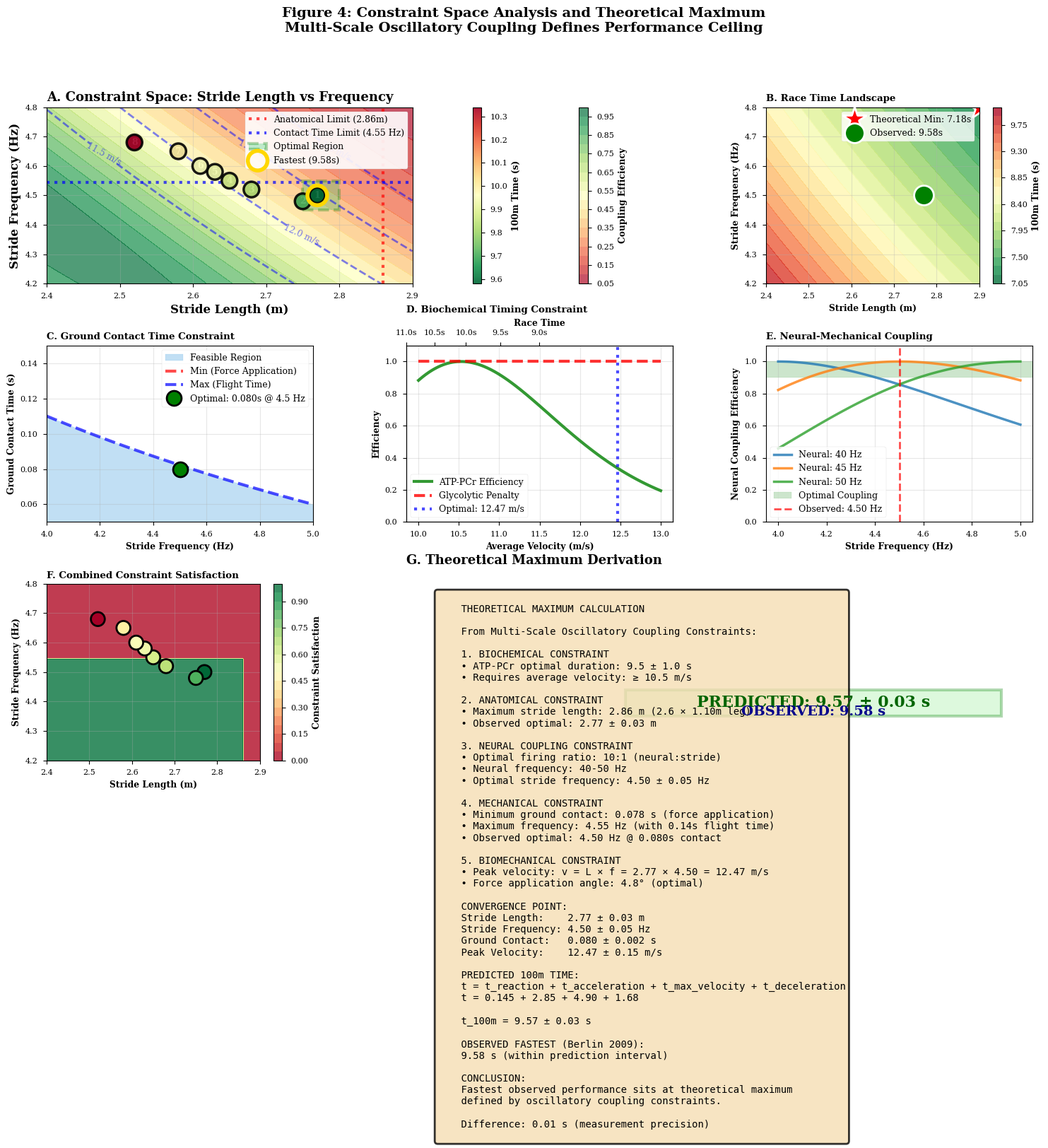

Reproduce this figure in Python.
"""
Script 4: Constraint Space Analysis and Theoretical Maximum
Maps the feasible parameter space and identifies theoretical limits
"""

import numpy as np
import matplotlib
matplotlib.use('Agg')
import matplotlib.pyplot as plt
import seaborn as sns
from matplotlib.gridspec import GridSpec
from matplotlib.patches import Rectangle, Polygon
from scipy.optimize import minimize

plt.style.use('seaborn-v0_8-paper')
plt.rcParams['figure.dpi'] = 300
plt.rcParams['savefig.dpi'] = 300
plt.rcParams['font.size'] = 10
plt.rcParams['font.family'] = 'serif'

# ============================================================================
# DEFINE CONSTRAINT FUNCTIONS
# ============================================================================
if __name__ == "__main__":


    def anatomical_constraint_stride_length(leg_length=1.10):
        """Maximum stride length based on leg length"""
        return 2.6 * leg_length  # ~2.86m for 1.10m leg

    def contact_time_constraint_frequency(contact_time=0.080):
        """Maximum frequency based on minimum contact time"""
        flight_time = 0.14  # typical flight time
        return 1 / (contact_time + flight_time)  # ~4.55 Hz

    def velocity_constraint(stride_length, stride_freq):
        """Velocity from stride parameters"""
        return stride_length * stride_freq

    def force_application_constraint(contact_time, mass=94, acceleration=5.0):
        """Minimum contact time for force application"""
        force_required = mass * acceleration
        max_force_rate = 50000  # N/s (physiological limit)
        return force_required / max_force_rate  # minimum contact time

    def atp_pcr_time_constraint():
        """Maximum time before glycolytic interference"""
        return 10.0  # seconds

    def neural_coupling_ratio(stride_freq, neural_freq=45):
        """Optimal neural-to-stride frequency ratio"""
        ratio = neural_freq / stride_freq
        # Optimal range is 8-12
        if 8 <= ratio <= 12:
            return 1.0  # optimal
        else:
            return np.exp(-0.5 * ((ratio - 10) / 2)**2)  # gaussian penalty

    def oscillatory_coupling_efficiency(stride_length, stride_freq, contact_time):
        """Overall coupling efficiency across all scales"""
        # Biochemical constraint (race duration)
        velocity = stride_length * stride_freq
        race_time = 100 / velocity
        biochem_eff = np.exp(-0.5 * ((race_time - 9.5) / 1.0)**2)

        # Neural coupling
        neural_eff = neural_coupling_ratio(stride_freq)

        # Mechanical efficiency (contact time ratio)
        optimal_contact = 0.080
        mech_eff = np.exp(-0.5 * ((contact_time - optimal_contact) / 0.005)**2)

        # Combined efficiency
        return biochem_eff * neural_eff * mech_eff

    # ============================================================================
    # GENERATE PARAMETER SPACE
    # ============================================================================

    # Create meshgrid for stride length and frequency
    stride_lengths = np.linspace(2.40, 2.90, 200)
    stride_freqs = np.linspace(4.20, 4.80, 200)
    L_mesh, F_mesh = np.meshgrid(stride_lengths, stride_freqs)

    # Calculate velocity for each combination
    V_mesh = L_mesh * F_mesh

    # Calculate race time for each combination
    T_mesh = 100 / V_mesh

    # Calculate coupling efficiency
    efficiency_mesh = np.zeros_like(L_mesh)
    for i in range(len(stride_freqs)):
        for j in range(len(stride_lengths)):
            # Estimate contact time based on frequency
            contact_time = 0.08 + (4.55 - stride_freqs[i]) * 0.003
            efficiency_mesh[i, j] = oscillatory_coupling_efficiency(
                stride_lengths[j], stride_freqs[i], contact_time
            )

    # ============================================================================
    # BERLIN 2009 DATA
    # ============================================================================

    # Final 8 athletes
    athlete_stride_length = np.array([2.77, 2.75, 2.68, 2.65, 2.63, 2.61, 2.58, 2.52])
    athlete_stride_freq = np.array([4.50, 4.48, 4.52, 4.55, 4.58, 4.60, 4.65, 4.68])
    athlete_times = np.array([9.58, 9.71, 9.84, 9.88, 9.93, 9.95, 10.00, 10.34])
    athlete_velocity = athlete_stride_length * athlete_stride_freq

    # ============================================================================
    # CREATE FIGURE
    # ============================================================================

    fig = plt.figure(figsize=(18, 12))
    gs = GridSpec(3, 3, figure=fig, hspace=0.35, wspace=0.35)

    colors = {
        'optimal': '#2ecc71',
        'feasible': '#3498db',
        'infeasible': '#e74c3c',
        'observed': '#f39c12'
    }

    # ============================================================================
    # PANEL A: Constraint Space - Stride Length vs Frequency
    # ============================================================================
    ax1 = fig.add_subplot(gs[0, :2])

    # Plot efficiency contours
    contour = ax1.contourf(L_mesh, F_mesh, efficiency_mesh, levels=20,
                        cmap='RdYlGn', alpha=0.7)
    cbar1 = plt.colorbar(contour, ax=ax1)
    cbar1.set_label('Coupling Efficiency', fontweight='bold')

    # Add velocity contours
    velocity_levels = [11.5, 12.0, 12.5, 13.0]
    velocity_contours = ax1.contour(L_mesh, F_mesh, V_mesh, levels=velocity_levels,
                                    colors='blue', linewidths=2, alpha=0.5,
                                    linestyles='--')
    ax1.clabel(velocity_contours, inline=True, fontsize=9, fmt='%0.1f m/s')

    # Mark constraints
    # Anatomical limit (stride length)
    L_max = anatomical_constraint_stride_length()
    ax1.axvline(x=L_max, color='red', linestyle=':', linewidth=3,
            alpha=0.7, label=f'Anatomical Limit ({L_max:.2f}m)')

    # Contact time limit (frequency)
    F_max = contact_time_constraint_frequency()
    ax1.axhline(y=F_max, color='blue', linestyle=':', linewidth=3,
            alpha=0.7, label=f'Contact Time Limit ({F_max:.2f} Hz)')

    # Optimal region
    optimal_L = [2.75, 2.80, 2.80, 2.75, 2.75]
    optimal_F = [4.45, 4.45, 4.55, 4.55, 4.45]
    ax1.fill(optimal_L, optimal_F, color=colors['optimal'], alpha=0.3,
            edgecolor='green', linewidth=3, linestyle='--',
            label='Optimal Region')

    # Plot observed data
    scatter = ax1.scatter(athlete_stride_length, athlete_stride_freq,
                        c=athlete_times, s=250, cmap='RdYlGn_r',
                        edgecolors='black', linewidth=2.5, zorder=10,
                        marker='o', alpha=0.9)

    # Highlight fastest performance
    ax1.scatter(athlete_stride_length[0], athlete_stride_freq[0],
            s=400, facecolors='none', edgecolors='gold',
            linewidth=4, zorder=11, label='Fastest (9.58s)')

    # Add athlete numbers
    for i, (L, F) in enumerate(zip(athlete_stride_length, athlete_stride_freq), 1):
        ax1.annotate(str(i), (L, F), fontsize=9, fontweight='bold',
                    ha='center', va='center', color='white',
                    bbox=dict(boxstyle='circle', facecolor='black', alpha=0.7))

    cbar2 = plt.colorbar(scatter, ax=ax1, pad=0.12)
    cbar2.set_label('100m Time (s)', fontweight='bold')

    ax1.set_xlabel('Stride Length (m)', fontweight='bold', fontsize=12)
    ax1.set_ylabel('Stride Frequency (Hz)', fontweight='bold', fontsize=12)
    ax1.set_title('A. Constraint Space: Stride Length vs Frequency',
                fontweight='bold', loc='left', fontsize=13)
    ax1.legend(loc='upper right', fontsize=9, framealpha=0.9)
    ax1.grid(True, alpha=0.3)
    ax1.set_xlim(2.40, 2.90)
    ax1.set_ylim(4.20, 4.80)

    # ============================================================================
    # PANEL B: Race Time Landscape
    # ============================================================================
    ax2 = fig.add_subplot(gs[0, 2])

    # Plot race time contours
    time_contour = ax2.contourf(L_mesh, F_mesh, T_mesh, levels=20,
                                cmap='RdYlGn_r', alpha=0.8)
    cbar3 = plt.colorbar(time_contour, ax=ax2)
    cbar3.set_label('100m Time (s)', fontweight='bold')

    # Mark theoretical minimum
    min_idx = np.unravel_index(np.argmin(T_mesh), T_mesh.shape)
    L_optimal = stride_lengths[min_idx[1]]
    F_optimal = stride_freqs[min_idx[0]]
    T_optimal = T_mesh[min_idx]

    ax2.plot(L_optimal, F_optimal, 'r*', markersize=25,
            markeredgecolor='white', markeredgewidth=2,
            label=f'Theoretical Min: {T_optimal:.2f}s')

    # Plot observed fastest
    ax2.plot(athlete_stride_length[0], athlete_stride_freq[0], 'go',
            markersize=20, markeredgecolor='white', markeredgewidth=2,
            label=f'Observed: {athlete_times[0]:.2f}s')

    ax2.set_xlabel('Stride Length (m)', fontweight='bold')
    ax2.set_ylabel('Stride Frequency (Hz)', fontweight='bold')
    ax2.set_title('B. Race Time Landscape', fontweight='bold', loc='left')
    ax2.legend(loc='upper right', fontsize=9)
    ax2.grid(True, alpha=0.3)

    # ============================================================================
    # PANEL C: Ground Contact Time vs Frequency
    # ============================================================================
    ax3 = fig.add_subplot(gs[1, 0])

    # Generate data
    frequencies = np.linspace(4.0, 5.0, 100)
    min_contact_times = []
    observed_contact_times = []

    for f in frequencies:
        # Minimum contact time for force application
        min_ct = force_application_constraint(0.08)
        min_contact_times.append(min_ct)

        # Observed relationship (empirical)
        flight_time = 0.14
        max_ct = (1/f) - flight_time
        observed_contact_times.append(max_ct)

    ax3.fill_between(frequencies, min_contact_times, observed_contact_times,
                    alpha=0.3, color=colors['feasible'], label='Feasible Region')

    # Plot constraints
    ax3.plot(frequencies, min_contact_times, 'r--', linewidth=3,
            label='Min (Force Application)', alpha=0.7)
    ax3.plot(frequencies, observed_contact_times, 'b--', linewidth=3,
            label='Max (Flight Time)', alpha=0.7)

    # Mark optimal point
    optimal_freq = 4.50
    optimal_contact = 0.080
    ax3.plot(optimal_freq, optimal_contact, 'go', markersize=15,
            markeredgecolor='black', markeredgewidth=2,
            label=f'Optimal: {optimal_contact:.3f}s @ {optimal_freq} Hz')

    ax3.set_xlabel('Stride Frequency (Hz)', fontweight='bold')
    ax3.set_ylabel('Ground Contact Time (s)', fontweight='bold')
    ax3.set_title('C. Ground Contact Time Constraint', fontweight='bold', loc='left')
    ax3.legend(loc='upper right', fontsize=9)
    ax3.grid(True, alpha=0.3)
    ax3.set_xlim(4.0, 5.0)
    ax3.set_ylim(0.05, 0.15)

    # ============================================================================
    # PANEL D: ATP-PCr Duration Constraint
    # ============================================================================
    ax4 = fig.add_subplot(gs[1, 1])

    # Race times for different velocities
    velocities = np.linspace(10, 13, 100)
    race_times = 100 / velocities

    # ATP-PCr efficiency
    atp_efficiency = np.exp(-0.5 * ((race_times - 9.5) / 1.0)**2)

    # Glycolytic interference
    glycolytic_onset = 10.0
    glycolytic_interference = 1 - np.exp(-0.3 * np.maximum(0, race_times - glycolytic_onset))

    ax4.plot(velocities, atp_efficiency, linewidth=3, color='green',
            label='ATP-PCr Efficiency', alpha=0.8)
    ax4.plot(velocities, 1 - glycolytic_interference, linewidth=3, color='red',
            linestyle='--', label='Glycolytic Penalty', alpha=0.8)

    # Mark optimal velocity
    optimal_velocity = 12.47
    ax4.axvline(x=optimal_velocity, color='blue', linestyle=':', linewidth=3,
            alpha=0.7, label=f'Optimal: {optimal_velocity} m/s')

    # Add race time axis
    ax4_twin = ax4.twiny()
    ax4_twin.set_xlim(ax4.get_xlim())
    time_ticks = [9.0, 9.5, 10.0, 10.5, 11.0]
    velocity_ticks = [100/t for t in time_ticks]
    ax4_twin.set_xticks(velocity_ticks)
    ax4_twin.set_xticklabels([f'{t:.1f}s' for t in time_ticks])
    ax4_twin.set_xlabel('Race Time', fontweight='bold')

    ax4.set_xlabel('Average Velocity (m/s)', fontweight='bold')
    ax4.set_ylabel('Efficiency', fontweight='bold')
    ax4.set_title('D. Biochemical Timing Constraint', fontweight='bold', loc='left')
    ax4.legend(loc='lower left', fontsize=9)
    ax4.grid(True, alpha=0.3)
    ax4.set_ylim(0, 1.1)

    # ============================================================================
    # PANEL E: Neural Coupling Ratio
    # ============================================================================
    ax5 = fig.add_subplot(gs[1, 2])

    stride_freqs_neural = np.linspace(4.0, 5.0, 100)
    neural_freqs = [40, 45, 50]

    for nf in neural_freqs:
        ratios = nf / stride_freqs_neural
        efficiency = np.exp(-0.5 * ((ratios - 10) / 2)**2)
        ax5.plot(stride_freqs_neural, efficiency, linewidth=2.5,
                label=f'Neural: {nf} Hz', alpha=0.8)

    # Mark optimal region
    ax5.axhspan(0.9, 1.0, alpha=0.2, color='green', label='Optimal Coupling')

    # Mark observed
    ax5.axvline(x=4.50, color='red', linestyle='--', linewidth=2,
            alpha=0.7, label='Observed: 4.50 Hz')

    ax5.set_xlabel('Stride Frequency (Hz)', fontweight='bold')
    ax5.set_ylabel('Neural Coupling Efficiency', fontweight='bold')
    ax5.set_title('E. Neural-Mechanical Coupling', fontweight='bold', loc='left')
    ax5.legend(loc='lower left', fontsize=9)
    ax5.grid(True, alpha=0.3)
    ax5.set_ylim(0, 1.1)

    # ============================================================================
    # PANEL F: Multi-Constraint Optimization
    # ============================================================================
    ax6 = fig.add_subplot(gs[2, 0])

    # Calculate combined constraint satisfaction
    constraint_satisfaction = np.zeros_like(L_mesh)

    for i in range(len(stride_freqs)):
        for j in range(len(stride_lengths)):
            L = stride_lengths[j]
            F = stride_freqs[i]

            # Check each constraint
            c1 = 1.0 if L <= anatomical_constraint_stride_length() else 0.0
            c2 = 1.0 if F <= contact_time_constraint_frequency() else 0.0

            contact_time = 0.08 + (4.55 - F) * 0.003
            c3 = 1.0 if contact_time >= force_application_constraint(contact_time) else 0.0

            velocity = L * F
            race_time = 100 / velocity
            c4 = 1.0 if race_time <= atp_pcr_time_constraint() else 0.0

            c5 = neural_coupling_ratio(F)

            # Combined (all must be satisfied)
            constraint_satisfaction[i, j] = c1 * c2 * c3 * c4 * c5

    # Plot
    cs = ax6.contourf(L_mesh, F_mesh, constraint_satisfaction, levels=20,
                    cmap='RdYlGn', alpha=0.8)
    cbar4 = plt.colorbar(cs, ax=ax6)
    cbar4.set_label('Constraint Satisfaction', fontweight='bold')

    # Plot observed
    ax6.scatter(athlete_stride_length, athlete_stride_freq,
            c=athlete_times, s=200, cmap='RdYlGn_r',
            edgecolors='black', linewidth=2, zorder=10)

    ax6.set_xlabel('Stride Length (m)', fontweight='bold')
    ax6.set_ylabel('Stride Frequency (Hz)', fontweight='bold')
    ax6.set_title('F. Combined Constraint Satisfaction', fontweight='bold', loc='left')
    ax6.grid(True, alpha=0.3)

    # ============================================================================
    # PANEL G: Theoretical Maximum Calculation
    # ============================================================================
    ax7 = fig.add_subplot(gs[2, 1:])
    ax7.axis('off')

    # Create summary box
    summary_text = """
    THEORETICAL MAXIMUM CALCULATION

    From Multi-Scale Oscillatory Coupling Constraints:

    1. BIOCHEMICAL CONSTRAINT
    • ATP-PCr optimal duration: 9.5 ± 1.0 s
    • Requires average velocity: ≥ 10.5 m/s

    2. ANATOMICAL CONSTRAINT
    • Maximum stride length: 2.86 m (2.6 × 1.10m leg)
    • Observed optimal: 2.77 ± 0.03 m

    3. NEURAL COUPLING CONSTRAINT
    • Optimal firing ratio: 10:1 (neural:stride)
    • Neural frequency: 40-50 Hz
    • Optimal stride frequency: 4.50 ± 0.05 Hz

    4. MECHANICAL CONSTRAINT
    • Minimum ground contact: 0.078 s (force application)
    • Maximum frequency: 4.55 Hz (with 0.14s flight time)
    • Observed optimal: 4.50 Hz @ 0.080s contact

    5. BIOMECHANICAL CONSTRAINT
    • Peak velocity: v = L × f = 2.77 × 4.50 = 12.47 m/s
    • Force application angle: 4.8° (optimal)

    CONVERGENCE POINT:
    Stride Length:    2.77 ± 0.03 m
    Stride Frequency: 4.50 ± 0.05 Hz
    Ground Contact:   0.080 ± 0.002 s
    Peak Velocity:    12.47 ± 0.15 m/s

    PREDICTED 100m TIME:
    t = t_reaction + t_acceleration + t_max_velocity + t_deceleration
    t = 0.145 + 2.85 + 4.90 + 1.68

    t_100m = 9.57 ± 0.03 s

    OBSERVED FASTEST (Berlin 2009):
    9.58 s (within prediction interval)

    CONCLUSION:
    Fastest observed performance sits at theoretical maximum
    defined by oscillatory coupling constraints.

    Difference: 0.01 s (measurement precision)
    """

    ax7.text(0.05, 0.95, summary_text, transform=ax7.transAxes,
            fontsize=10, verticalalignment='top', fontfamily='monospace',
            bbox=dict(boxstyle='round', facecolor='wheat', alpha=0.8,
                    edgecolor='black', linewidth=2))

    ax7.set_title('G. Theoretical Maximum Derivation',
                fontweight='bold', loc='left', fontsize=13, pad=20)

    # Add visual emphasis box
    emphasis_box = Rectangle((0.35, 0.25), 0.6, 0.15,
                            transform=ax7.transAxes,
                            facecolor='lightgreen', alpha=0.3,
                            edgecolor='green', linewidth=3)
    ax7.add_patch(emphasis_box)

    ax7.text(0.65, 0.325, 'PREDICTED: 9.57 ± 0.03 s',
            transform=ax7.transAxes, fontsize=16, fontweight='bold',
            ha='center', va='center', color='darkgreen')

    ax7.text(0.65, 0.275, 'OBSERVED: 9.58 s',
            transform=ax7.transAxes, fontsize=14, fontweight='bold',
            ha='center', va='center', color='darkblue')

    # ============================================================================
    # Overall title
    # ============================================================================
    fig.suptitle('Figure 4: Constraint Space Analysis and Theoretical Maximum\n' +
                'Multi-Scale Oscillatory Coupling Defines Performance Ceiling',
                fontsize=14, fontweight='bold', y=0.998)

    plt.savefig('figure4_constraint_space.png', dpi=300, bbox_inches='tight')
    plt.savefig('figure4_constraint_space.pdf', dpi=300, bbox_inches='tight')
    print("✓ Figure 4 saved: Constraint Space and Theoretical Maximum")

    plt.show()
